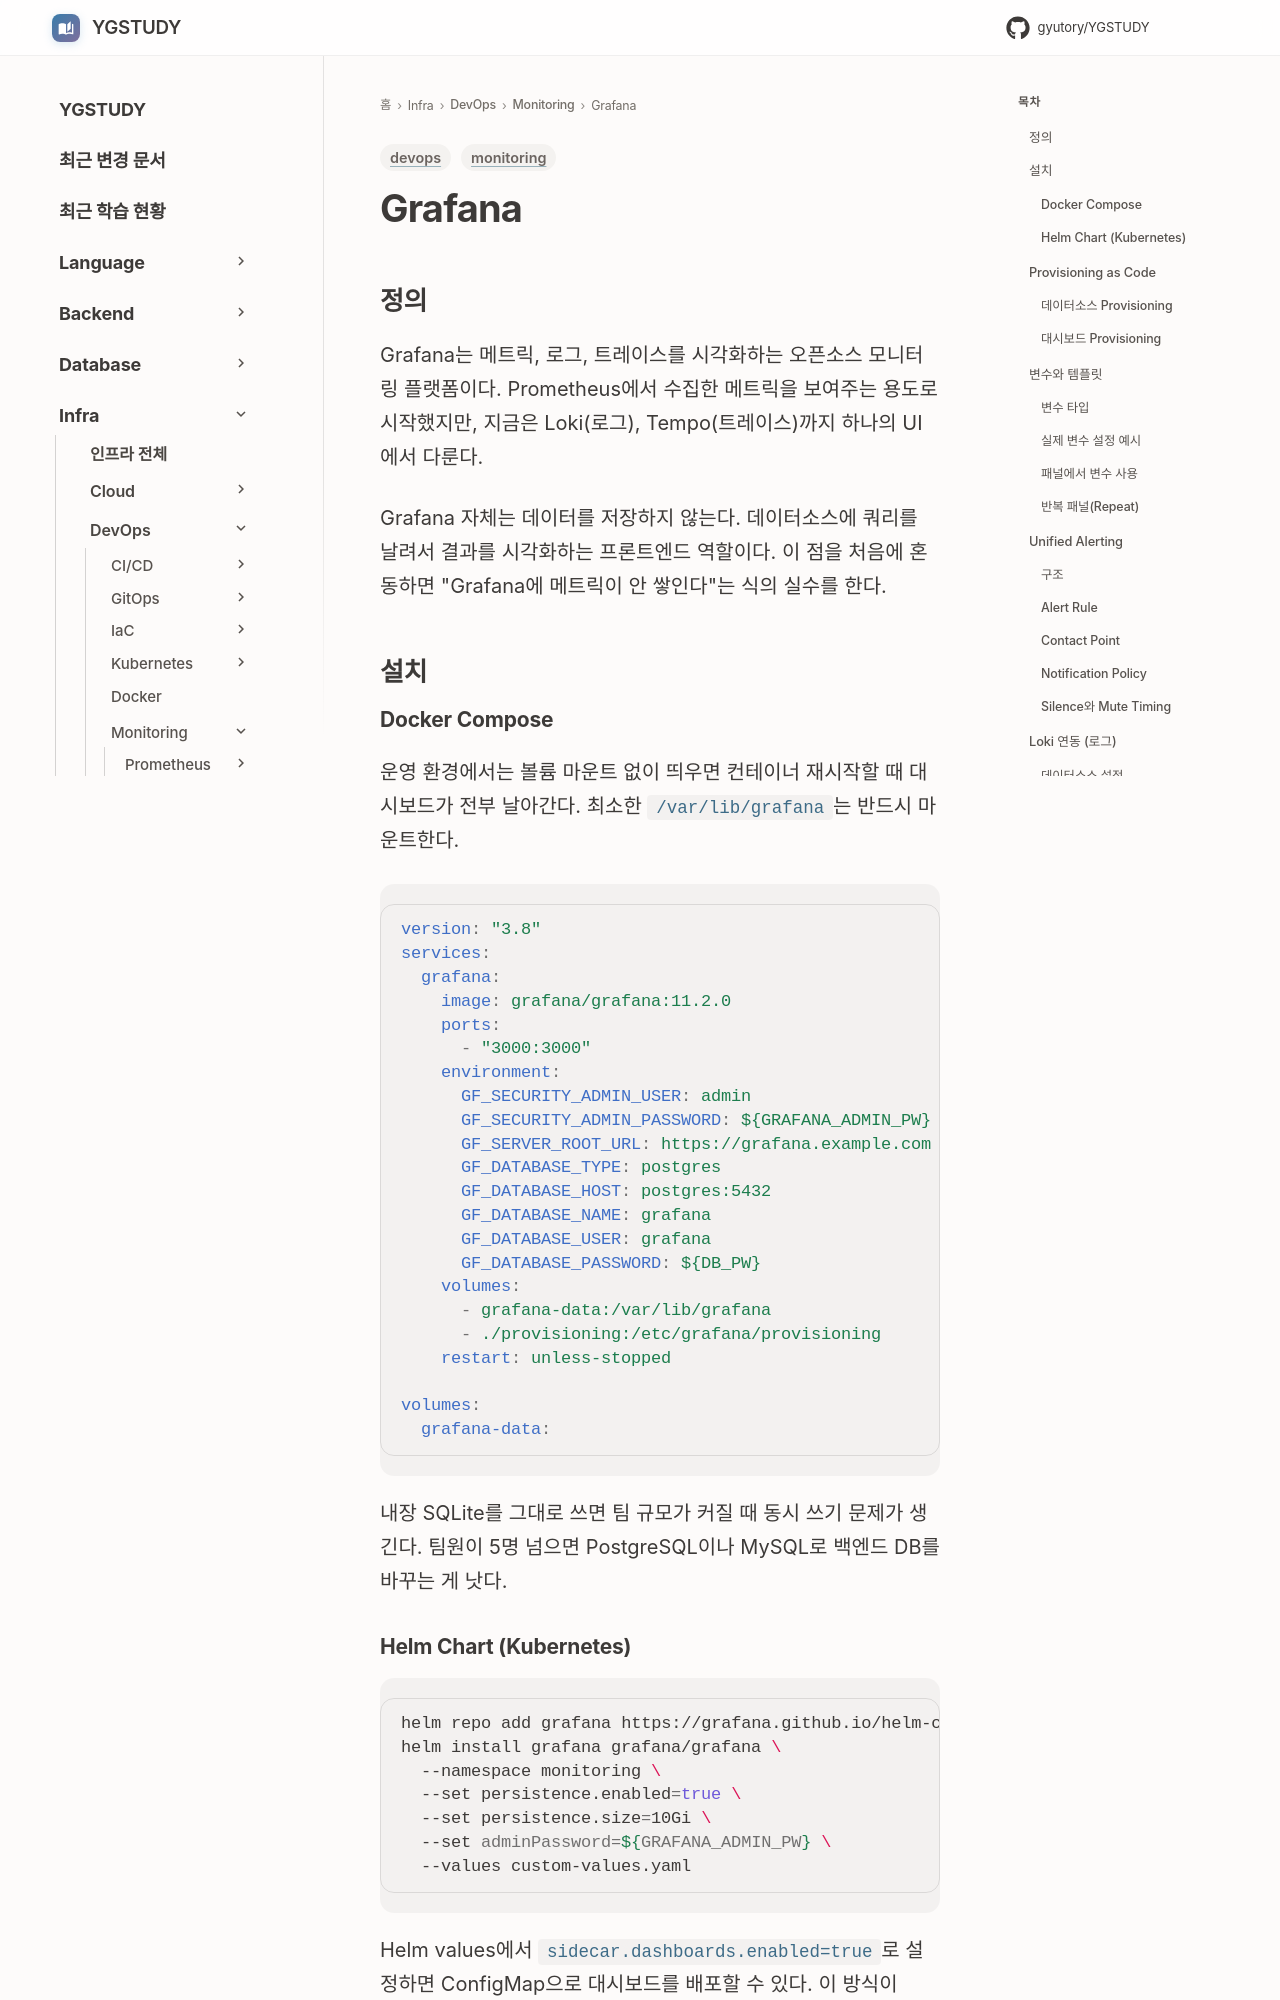

repository: GYUTORY/YGSTUDY · page: DevOps/Monitoring/Grafana/index.html · generator: mkdocs

---
title: Grafana
tags: [devops, monitoring]
updated: 2026-04-08
---

# Grafana

## 정의

Grafana는 메트릭, 로그, 트레이스를 시각화하는 오픈소스 모니터링 플랫폼이다. Prometheus에서 수집한 메트릭을 보여주는 용도로 시작했지만, 지금은 Loki(로그), Tempo(트레이스)까지 하나의 UI에서 다룬다.

Grafana 자체는 데이터를 저장하지 않는다. 데이터소스에 쿼리를 날려서 결과를 시각화하는 프론트엔드 역할이다. 이 점을 처음에 혼동하면 "Grafana에 메트릭이 안 쌓인다"는 식의 실수를 한다.

## 설치

### Docker Compose

운영 환경에서는 볼륨 마운트 없이 띄우면 컨테이너 재시작할 때 대시보드가 전부 날아간다. 최소한 `/var/lib/grafana`는 반드시 마운트한다.

```yaml
version: "3.8"
services:
  grafana:
    image: grafana/grafana:11.2.0
    ports:
      - "3000:3000"
    environment:
      GF_SECURITY_ADMIN_USER: admin
      GF_SECURITY_ADMIN_PASSWORD: ${GRAFANA_ADMIN_PW}
      GF_SERVER_ROOT_URL: https://grafana.example.com
      GF_DATABASE_TYPE: postgres
      GF_DATABASE_HOST: postgres:5432
      GF_DATABASE_NAME: grafana
      GF_DATABASE_USER: grafana
      GF_DATABASE_PASSWORD: ${DB_PW}
    volumes:
      - grafana-data:/var/lib/grafana
      - ./provisioning:/etc/grafana/provisioning
    restart: unless-stopped

volumes:
  grafana-data:
```

내장 SQLite를 그대로 쓰면 팀 규모가 커질 때 동시 쓰기 문제가 생긴다. 팀원이 5명 넘으면 PostgreSQL이나 MySQL로 백엔드 DB를 바꾸는 게 낫다.
